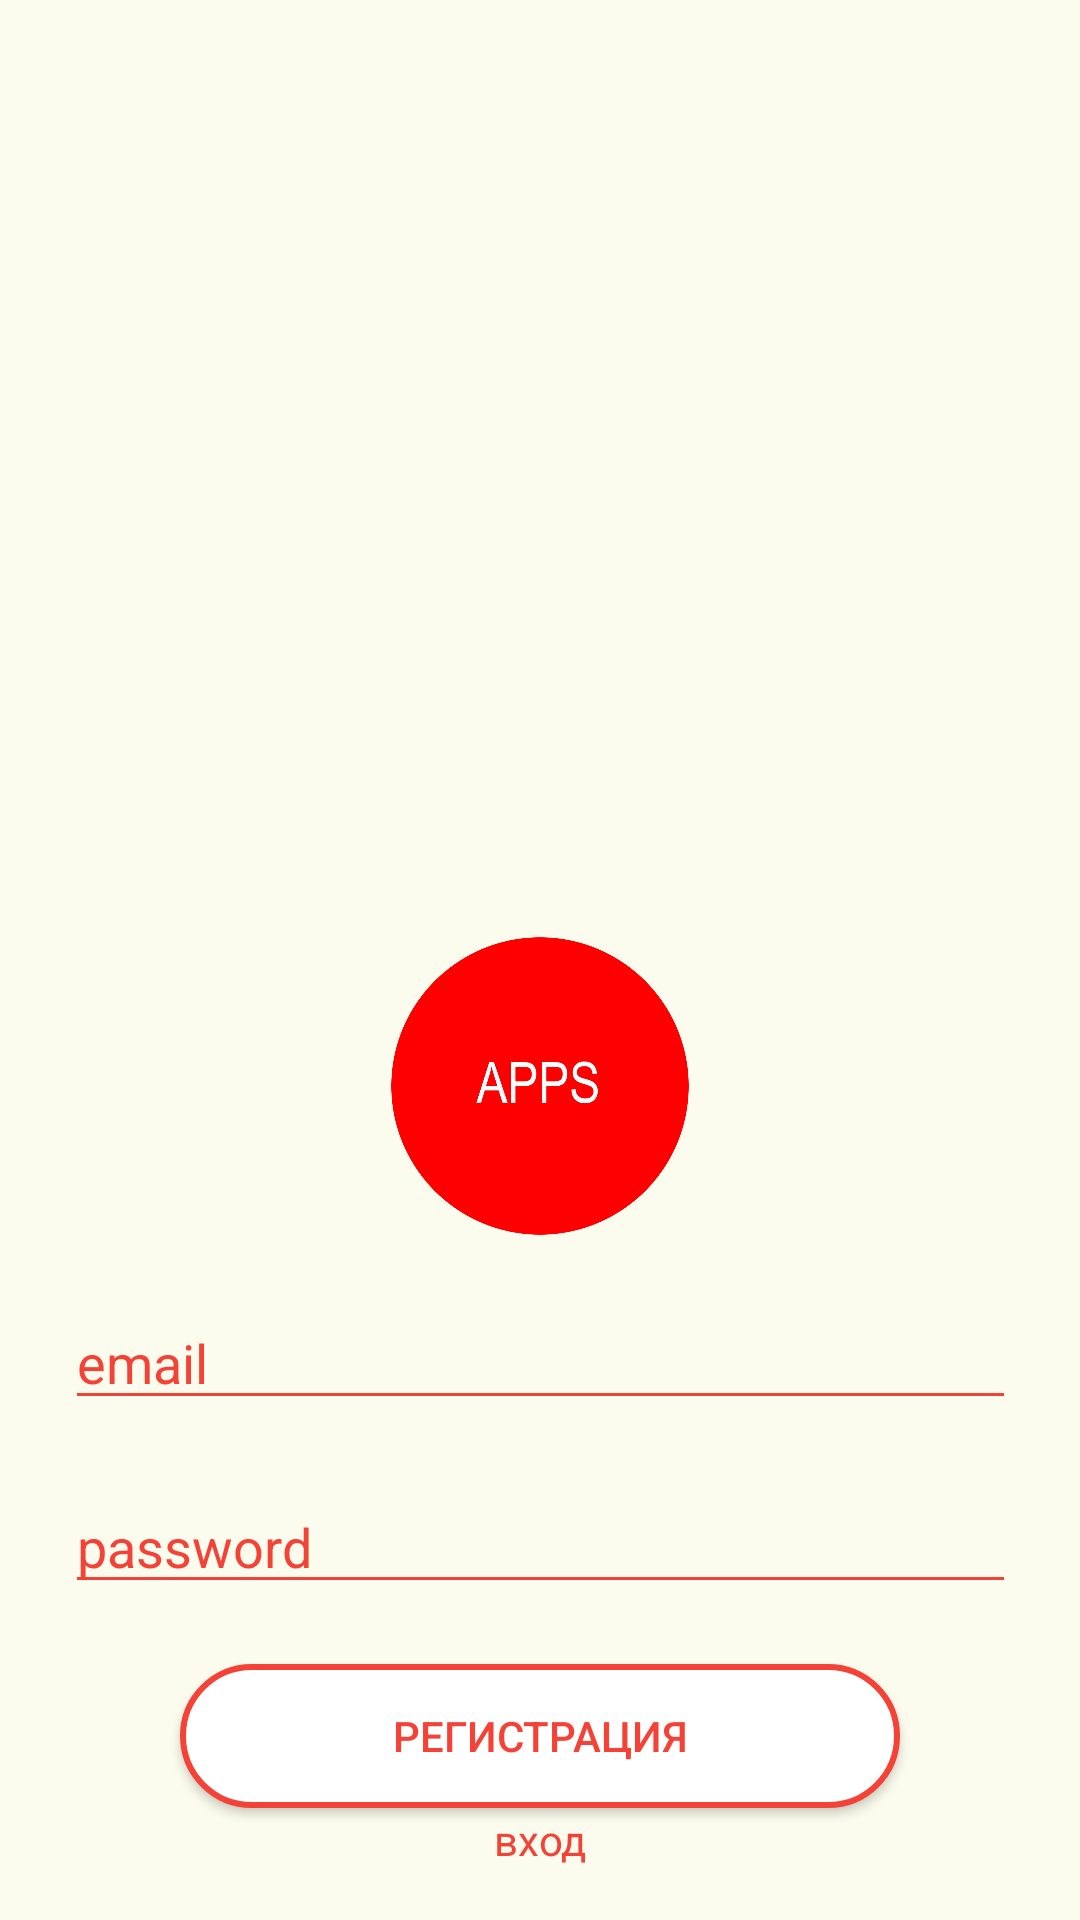

Produce the Android XML layout that renders to this screen, including the resource entries it uses.
<!-- AndroidManifest.xml: activity theme NoActionBar -->
<!-- res/layout/activity_main.xml -->
<?xml version="1.0" encoding="utf-8"?>
<androidx.constraintlayout.widget.ConstraintLayout xmlns:android="http://schemas.android.com/apk/res/android"
    xmlns:app="http://schemas.android.com/apk/res-auto"
    xmlns:tools="http://schemas.android.com/tools"
    android:layout_width="match_parent"
    android:layout_height="match_parent"
    android:background="@color/background"
    tools:context=".MainActivity">

    <ImageView
        android:id="@+id/imageView"
        android:layout_width="100dp"
        android:layout_height="100dp"
        android:layout_marginTop="312dp"
        app:layout_constraintEnd_toEndOf="parent"
        app:layout_constraintHorizontal_bias="0.5"
        app:layout_constraintStart_toStartOf="parent"
        app:layout_constraintTop_toTopOf="parent"
        app:srcCompat="@drawable/apps" />

    <EditText
        android:id="@+id/mail"
        android:layout_width="317dp"
        android:layout_height="wrap_content"
        android:layout_marginTop="20dp"
        android:hint="email"
        android:textColorHint="@color/red"
        android:textColor="@color/black"
        android:backgroundTint="@color/red"
        app:layout_constraintEnd_toEndOf="parent"
        app:layout_constraintStart_toStartOf="parent"
        app:layout_constraintTop_toBottomOf="@+id/imageView" />

    <EditText
        android:id="@+id/password"
        android:layout_width="317dp"
        android:layout_height="wrap_content"
        android:layout_marginTop="20dp"
        android:hint="password"
        android:backgroundTint="@color/red"
        android:textColor="@color/black"
        android:textColorHint="@color/red"
        app:layout_constraintEnd_toEndOf="parent"
        app:layout_constraintStart_toStartOf="parent"
        app:layout_constraintTop_toBottomOf="@+id/mail" />

    <androidx.appcompat.widget.AppCompatButton
        android:id="@+id/button"
        android:layout_width="match_parent"
        android:layout_height="wrap_content"
        android:text="регистрация"
        android:textColor="@color/red"
        android:background="@drawable/button"
        android:layout_marginStart="60dp"
        android:layout_marginEnd="60dp"
        android:layout_marginTop="20dp"
        app:layout_constraintBottom_toBottomOf="parent"
        app:layout_constraintEnd_toEndOf="parent"
        app:layout_constraintStart_toStartOf="parent"
        app:layout_constraintTop_toBottomOf="@+id/password"
        app:layout_constraintVertical_bias="0.0" />

    <TextView
        android:id="@+id/vhod"
        android:layout_width="wrap_content"
        android:layout_height="wrap_content"
        android:text="вход"
        android:textColor="@color/red"
        app:layout_constraintBottom_toBottomOf="parent"
        app:layout_constraintEnd_toEndOf="parent"
        app:layout_constraintStart_toStartOf="parent"
        app:layout_constraintTop_toBottomOf="@+id/button"
        app:layout_constraintVertical_bias="0.056" />



</androidx.constraintlayout.widget.ConstraintLayout>
<!-- resources referenced by this layout -->
<resources>
  <color name="background">#fcfcee</color>
  <color name="black">#FF000000</color>
  <color name="red">#F44336</color>
  <!-- drawable apps: png bitmap (drawable, 29707 bytes) -->
  <!-- drawable button (drawable) -->
  <?xml version="1.0" encoding="utf-8"?>
  <selector xmlns:android="http://schemas.android.com/apk/res/android">
      <item  >
          <shape android:shape="rectangle"  >
              <corners android:radius="100dp" />
              <stroke android:width="2dp" android:color="#F44336"/>
              <solid android:color="#FFFFFF"/>
  
  
          </shape>
      </item>
  </selector>
  <style name="NoActionBar" parent="Theme.MaterialComponents.NoActionBar">
          <item name="windowNoTitle">true</item>
          <item name="windowActionBar">false</item>
      </style>
</resources>
